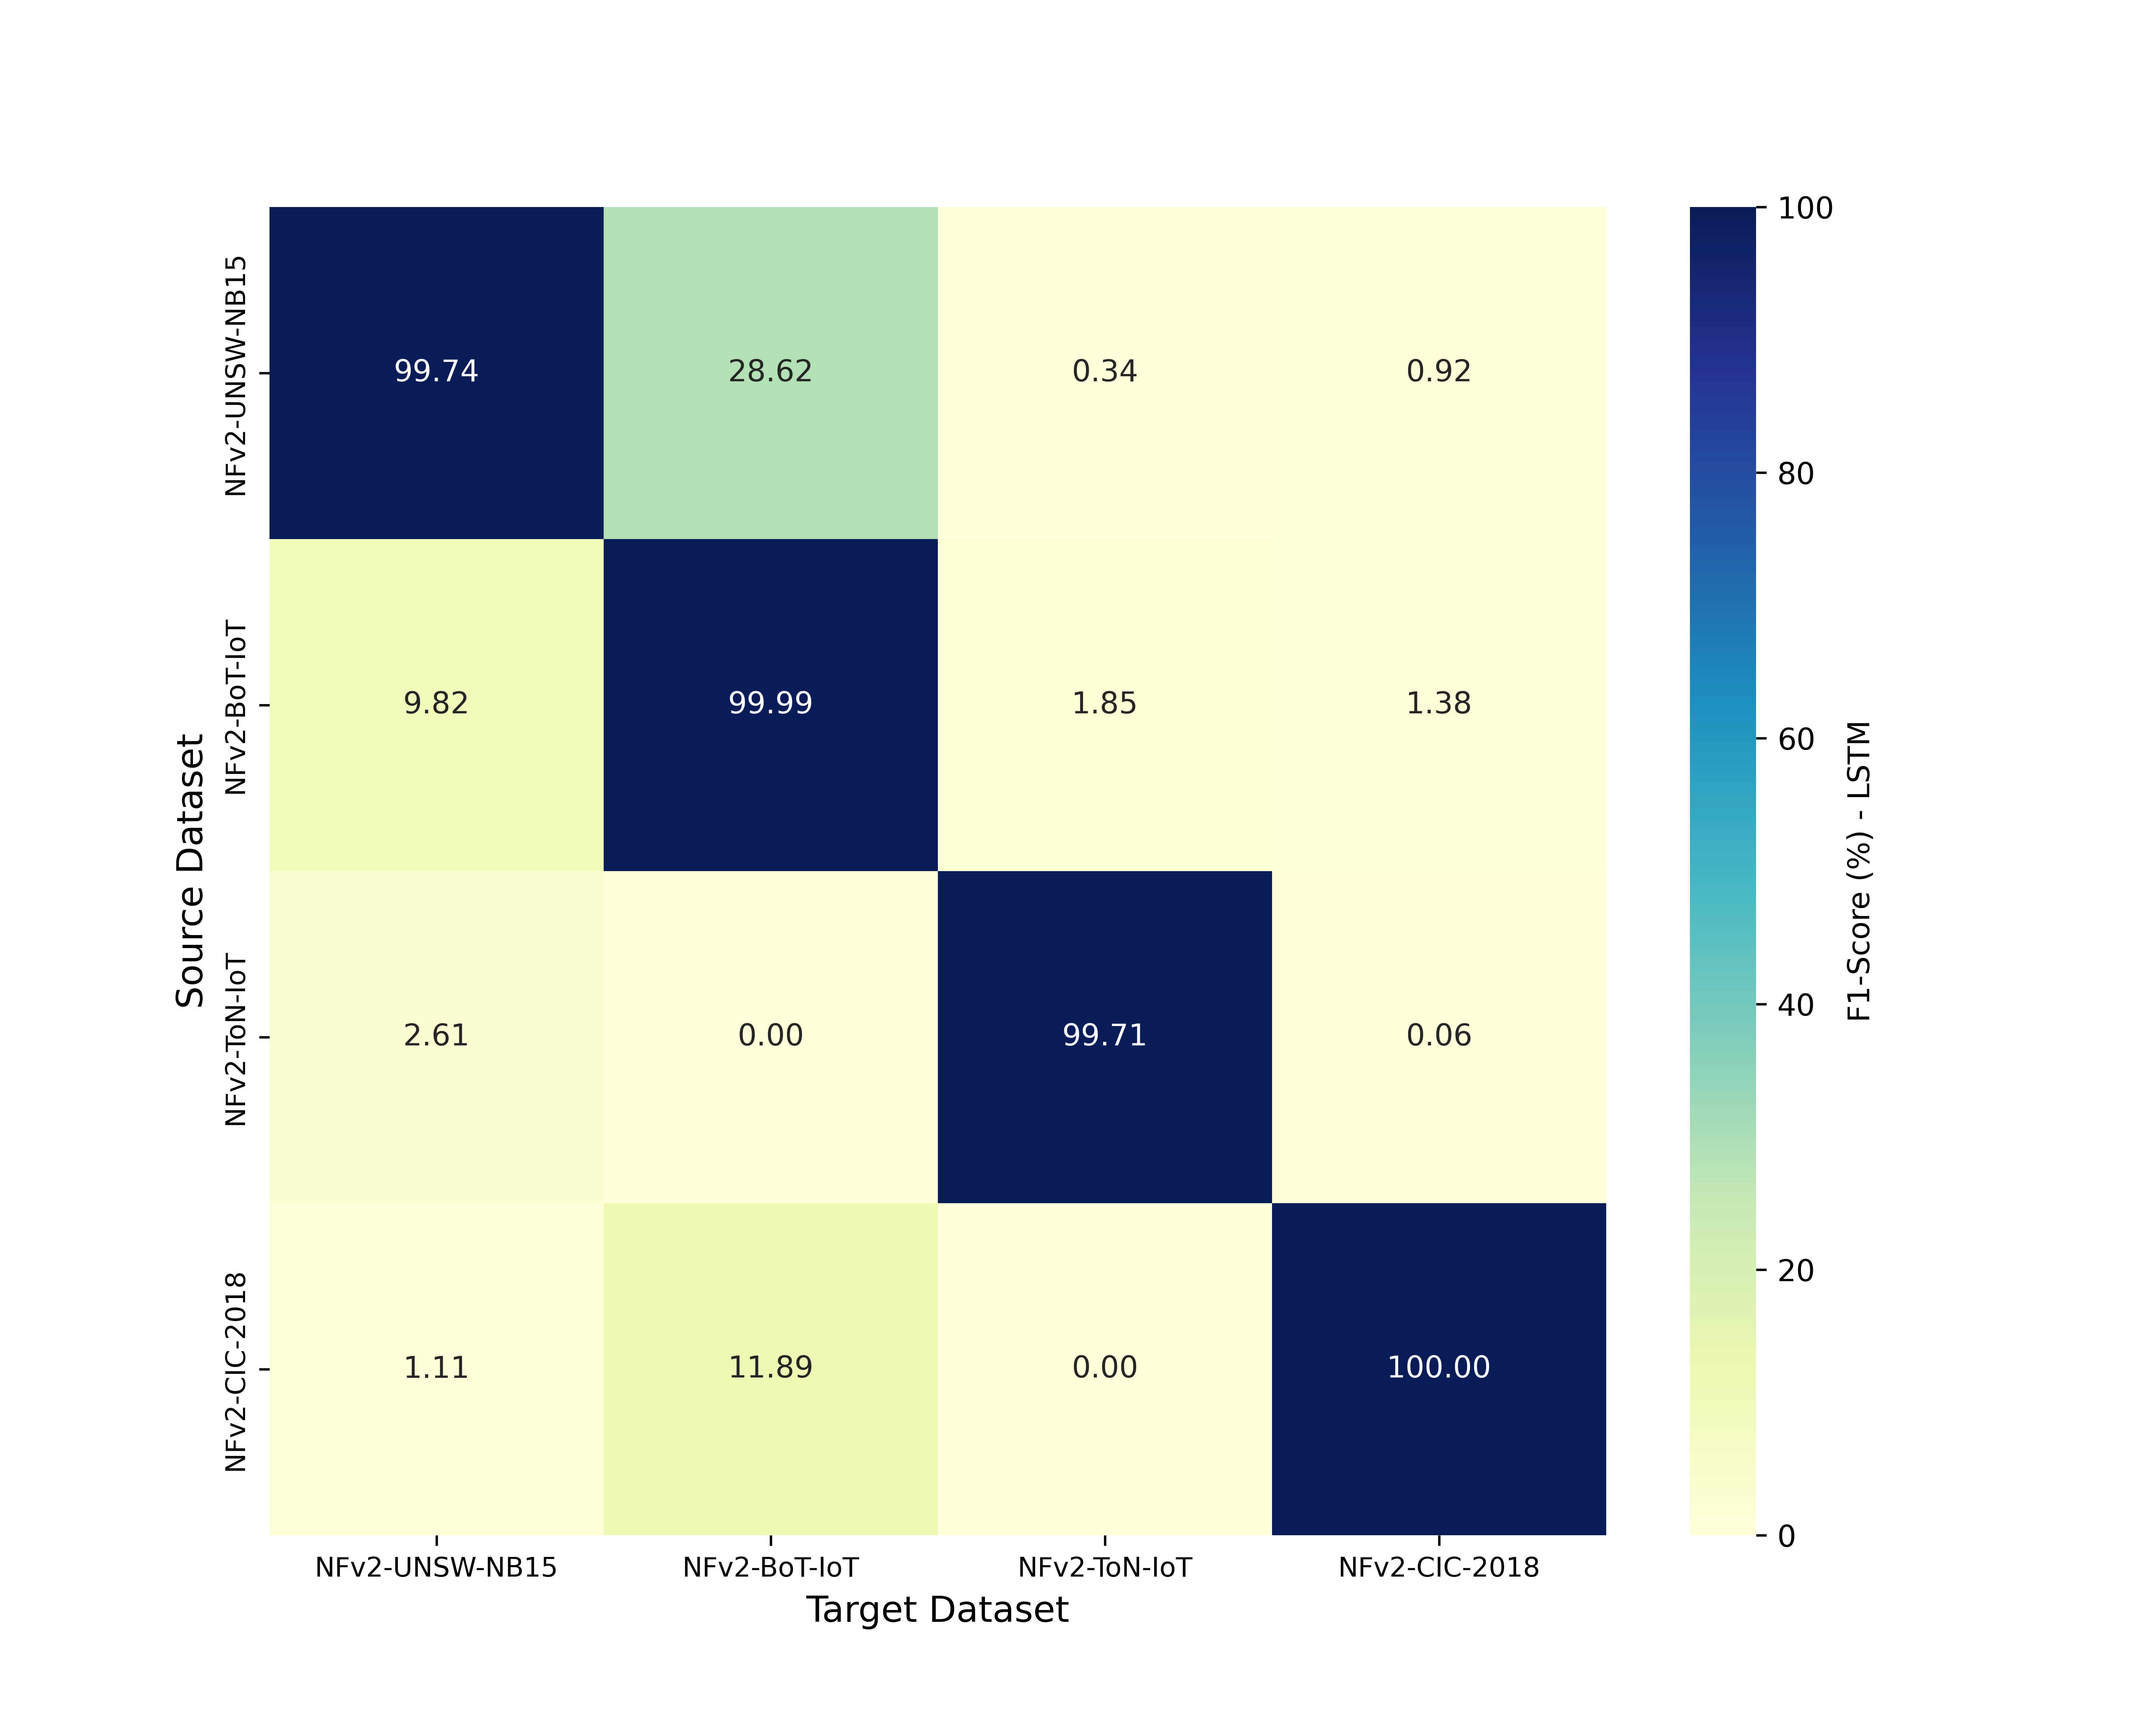

The table this chart was drawn from, first rows:
, NFv2-UNSW-NB15, NFv2-BoT-IoT, NFv2-ToN-IoT, NFv2-CIC-2018
NFv2-UNSW-NB15, 99.74, 28.62, 0.34, 0.92
NFv2-BoT-IoT, 9.82, 99.99, 1.85, 1.38
NFv2-ToN-IoT, 2.61, 0.0, 99.71, 0.06
NFv2-CIC-2018, 1.11, 11.89, 0.0, 100.0
